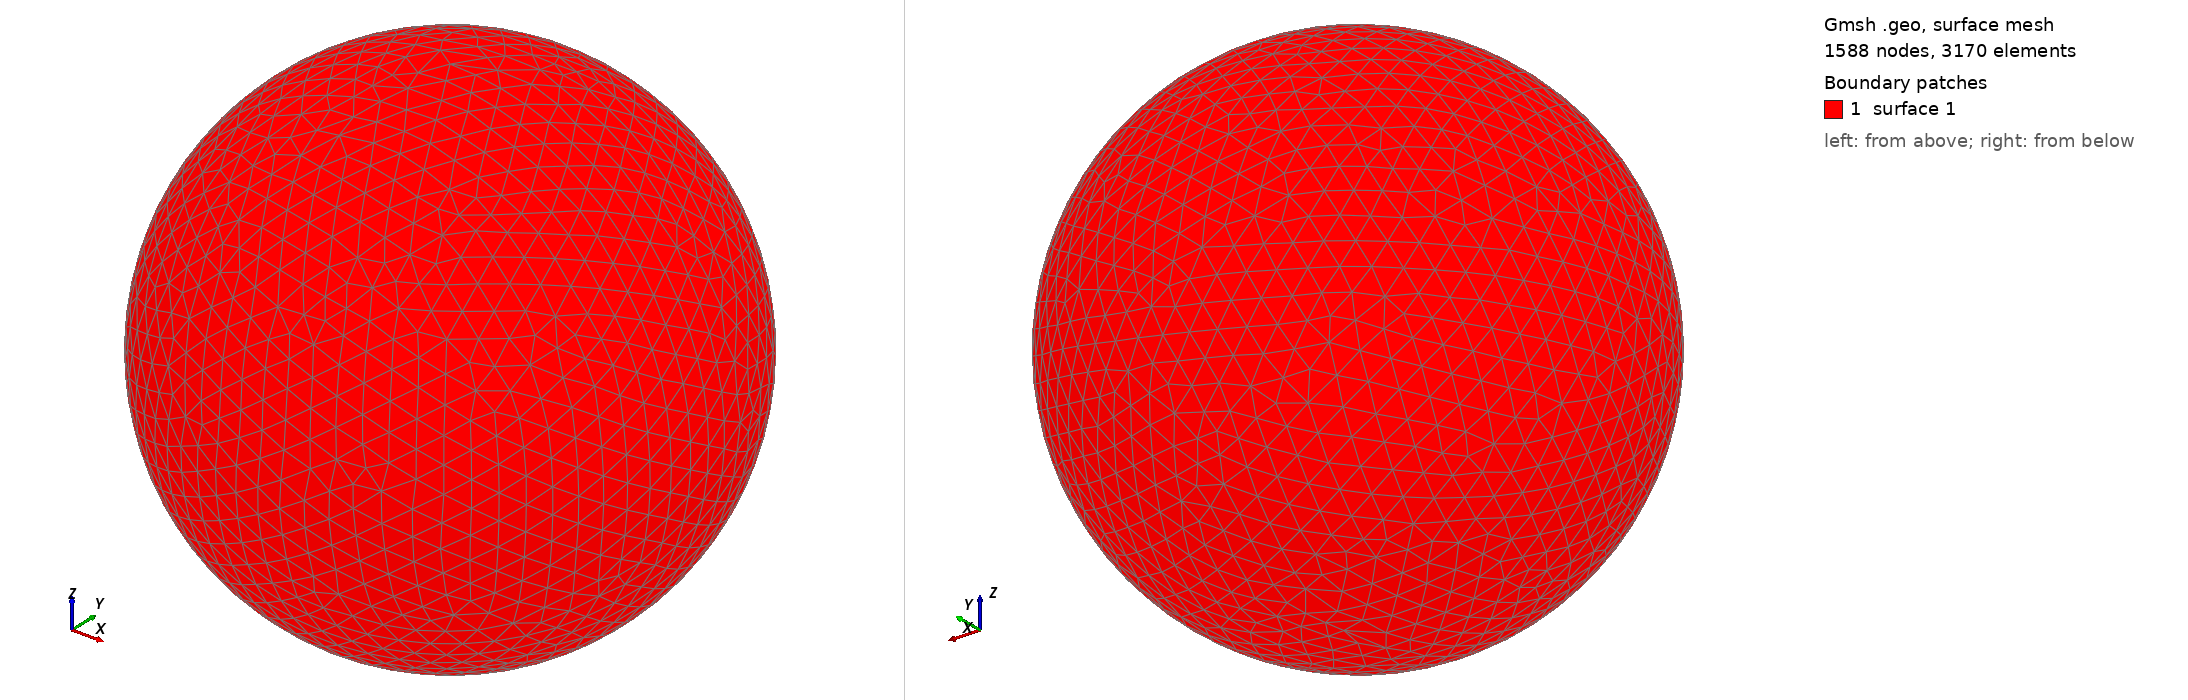

Gmsh geometry script, surface-meshed: 1588 nodes, 3170 surface elements. Boundary patches (legend numbers): 1 surface 1. Left view from above one corner, right view from below the opposite corner. The script declares no physical surfaces, so the legend lists its geometric surfaces. The drawing asked Gmsh for element sizes between 1% and 20% of the model's largest extent; the script's own settings can give other sizes.

=== shot2738.geo (drawn) ===
SetFactory("OpenCASCADE");
Point(1) = {0,0,0,0};
Sphere(1) = {0,0,0,0.76330000};
MeshSize{ PointsOf{ Surface{:}; } } = 0.076330000;
Mesh.ElementOrder=1;
Mesh.Format=39;
